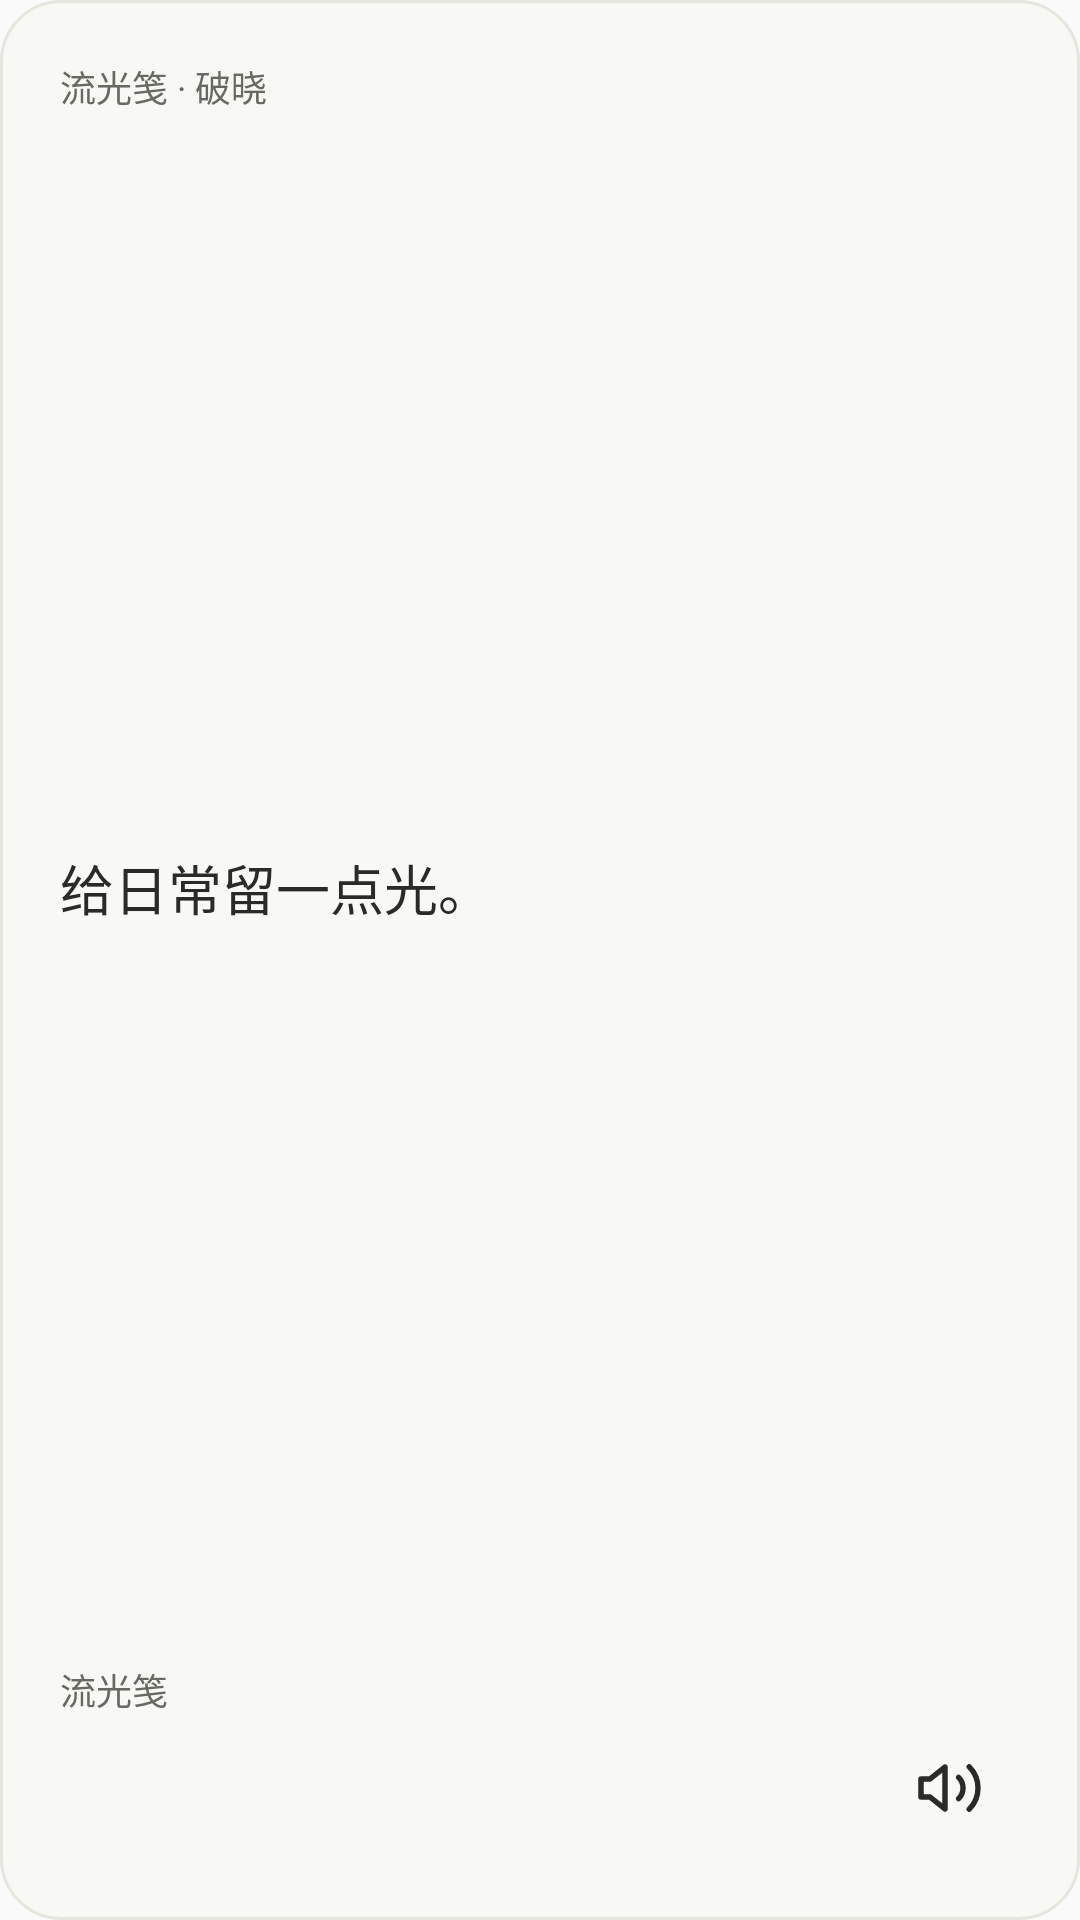

Android layout source for this screen:
<!-- AndroidManifest.xml: application theme AppTheme -->
<!-- res/layout/widget_quote.xml -->
<LinearLayout xmlns:android="http://schemas.android.com/apk/res/android" android:id="@+id/widget_open" android:layout_width="match_parent" android:layout_height="match_parent" android:padding="20dp" android:orientation="vertical" android:background="@drawable/widget_ground"><TextView android:layout_width="match_parent" android:layout_height="wrap_content" android:text="流光笺 · 破晓" android:textColor="#676A62" android:textSize="12sp"/><TextView android:id="@+id/widget_title" android:layout_width="match_parent" android:layout_height="0dp" android:layout_weight="1" android:gravity="center_vertical" android:text="给日常留一点光。" android:textSize="18sp" android:textColor="#292B27" android:maxLines="4" android:ellipsize="end"/><TextView android:id="@+id/widget_author" android:layout_width="match_parent" android:layout_height="wrap_content" android:text="流光笺" android:textSize="12sp" android:textColor="#676A62"/><ImageButton android:id="@+id/widget_voice" android:layout_width="48dp" android:layout_height="48dp" android:layout_gravity="end" android:padding="12dp" android:background="@android:color/transparent" android:src="@drawable/ic_widget_speaker" android:contentDescription="播放语录"/></LinearLayout>
<!-- resources referenced by this layout -->
<resources>
  <!-- drawable ic_widget_speaker (drawable) -->
  <vector xmlns:android="http://schemas.android.com/apk/res/android" android:width="24dp" android:height="24dp" android:viewportWidth="24" android:viewportHeight="24"><path android:pathData="M11 5 L6 9 L3 9 L3 15 L6 15 L11 19 Z M15.54 8.46 A5 5 0 0 1 15.54 15.54 M19.07 4.93 A10 10 0 0 1 19.07 19.07" android:fillColor="@android:color/transparent" android:strokeColor="#292B27" android:strokeWidth="1.8" android:strokeLineCap="round" android:strokeLineJoin="round"/></vector>
  <!-- drawable widget_ground (drawable) -->
  <shape xmlns:android="http://schemas.android.com/apk/res/android"><solid android:color="#F8F8F5"/><corners android:radius="20dp"/><stroke android:width="1dp" android:color="#E5E7DF"/></shape>
  <style name="AppTheme" parent="Theme.AppCompat.Light.DarkActionBar">
          
          <item name="colorPrimary">@color/colorPrimary</item>
          <item name="colorPrimaryDark">@color/colorPrimaryDark</item>
          <item name="colorAccent">@color/colorAccent</item>
      </style>
  <!-- not gathered from this repository: default colours our renderer supplied (Android Studio template values) -->
  <color name="colorPrimary">#FF6200EE</color>
  <color name="colorPrimaryDark">#FF3700B3</color>
  <color name="colorAccent">#FF03DAC5</color>
</resources>
